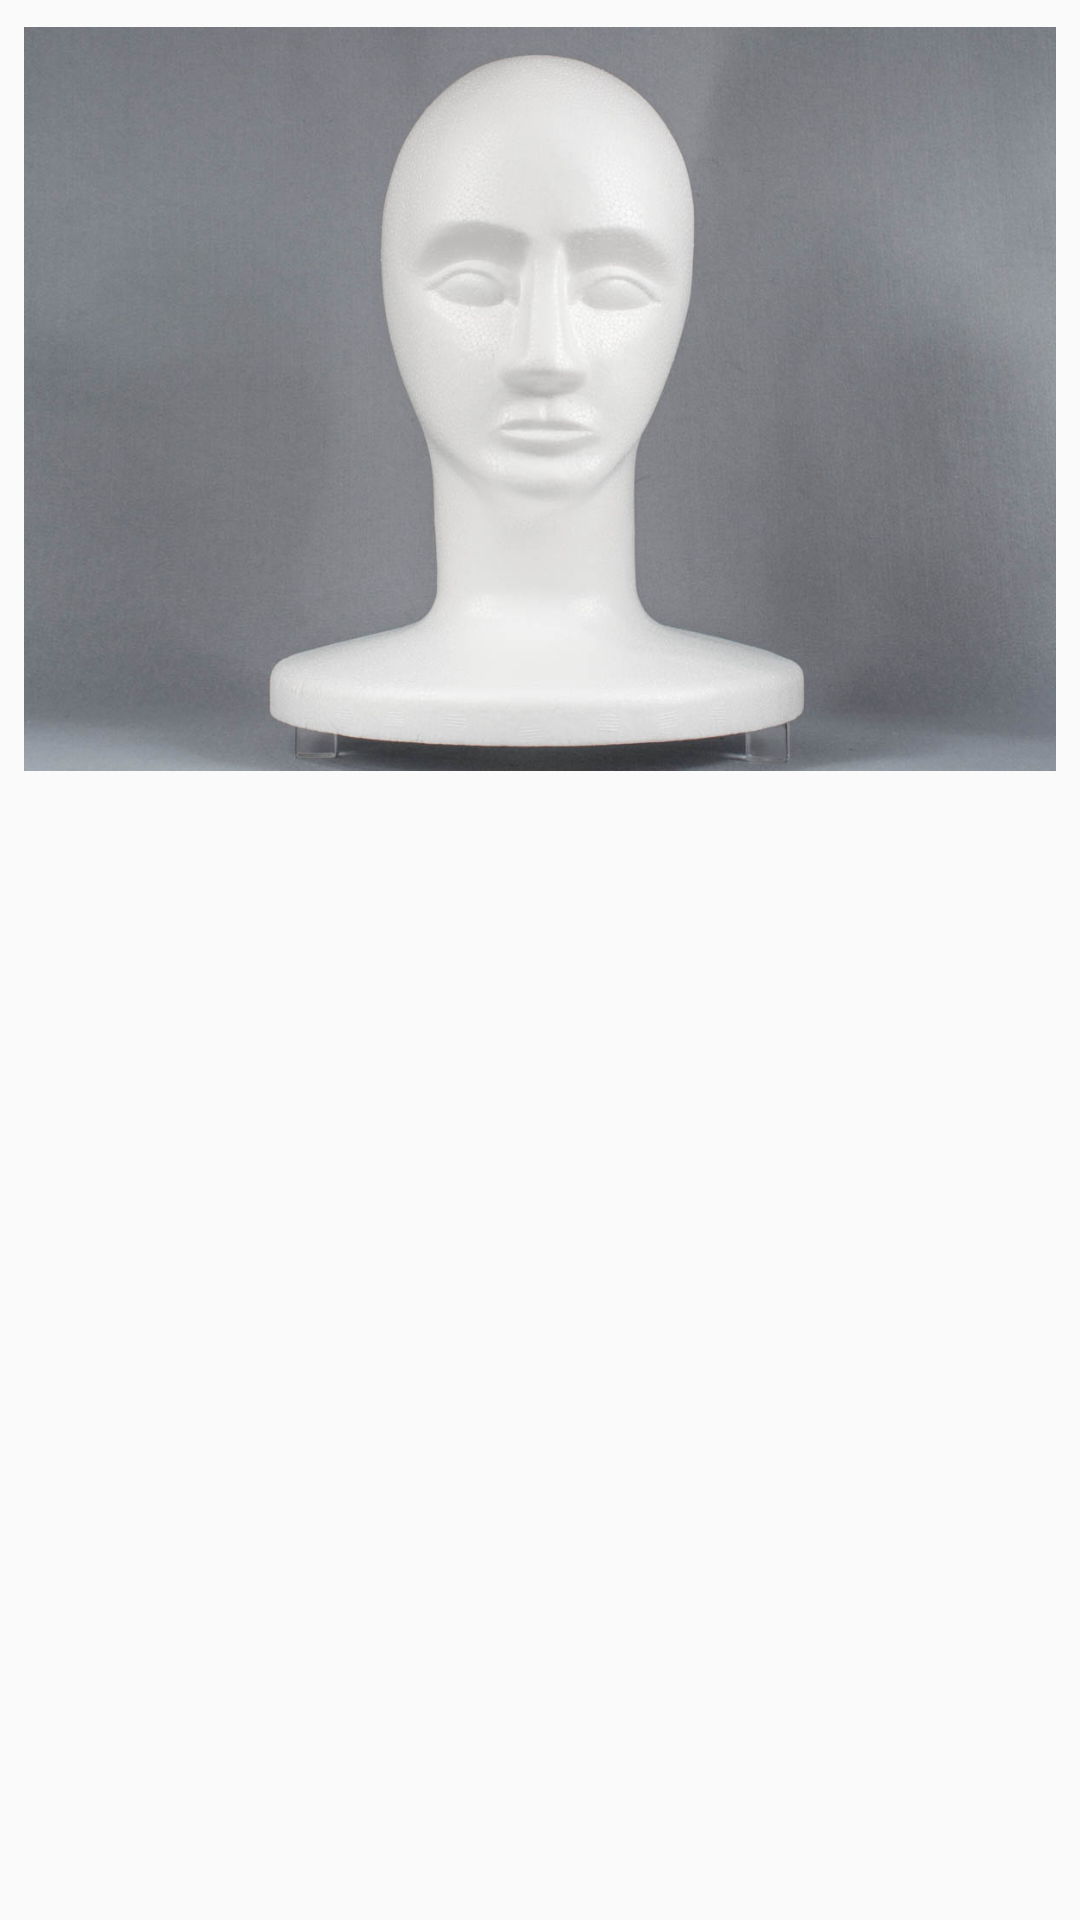

Write the Android layout XML for this screen, with the resource values it uses.
<!-- AndroidManifest.xml: application theme AppTheme -->
<!-- res/layout/activity_face_list.xml -->
<?xml version="1.0" encoding="utf-8"?>
<LinearLayout xmlns:android="http://schemas.android.com/apk/res/android"
              xmlns:tools="http://schemas.android.com/tools"
              android:layout_width="match_parent"
              android:layout_height="match_parent"
              android:orientation="vertical"
              android:padding="8dp"
              tools:context=".FaceListActivity">

    <RelativeLayout
        android:layout_width="match_parent"
        android:layout_height="250dp">
        <ImageView
            android:id="@+id/imageView"
            android:layout_width="match_parent"
            android:layout_height="wrap_content"
            android:layout_centerInParent="true"
            android:src="@drawable/empty_face"/>
        <FrameLayout
            android:layout_width="wrap_content"
            android:layout_height="wrap_content"
            android:layout_centerInParent="true"
            android:paddingBottom="40dp"
            >
            <ImageView
                android:id="@+id/imageView2"
                android:layout_width="100dp"
                android:layout_height="100dp"
                />
        </FrameLayout>

    </RelativeLayout>

    <GridView
        android:id="@+id/gridview"
        android:layout_width="match_parent"
        android:layout_height="wrap_content"
        android:columnWidth="100dp"
        android:gravity="center"
        android:horizontalSpacing="8dp"
        android:minHeight="100dp"
        android:numColumns="auto_fit"
        android:padding="12dp"
        android:stretchMode="columnWidth"
        android:verticalSpacing="8dp"/>

</LinearLayout>
<!-- resources referenced by this layout -->
<resources>
  <!-- drawable empty_face: jpg bitmap (drawable, 78411 bytes) -->
  <style name="AppTheme" parent="Theme.AppCompat.Light.DarkActionBar">
          
          <item name="colorPrimary">@color/colorPrimary</item>
          <item name="colorPrimaryDark">@color/colorPrimaryDark</item>
          <item name="colorAccent">@color/colorAccent</item>
      </style>
  <!-- not gathered from this repository: default colours our renderer supplied (Android Studio template values) -->
  <color name="colorPrimary">#FF6200EE</color>
  <color name="colorPrimaryDark">#FF3700B3</color>
  <color name="colorAccent">#FF03DAC5</color>
</resources>
